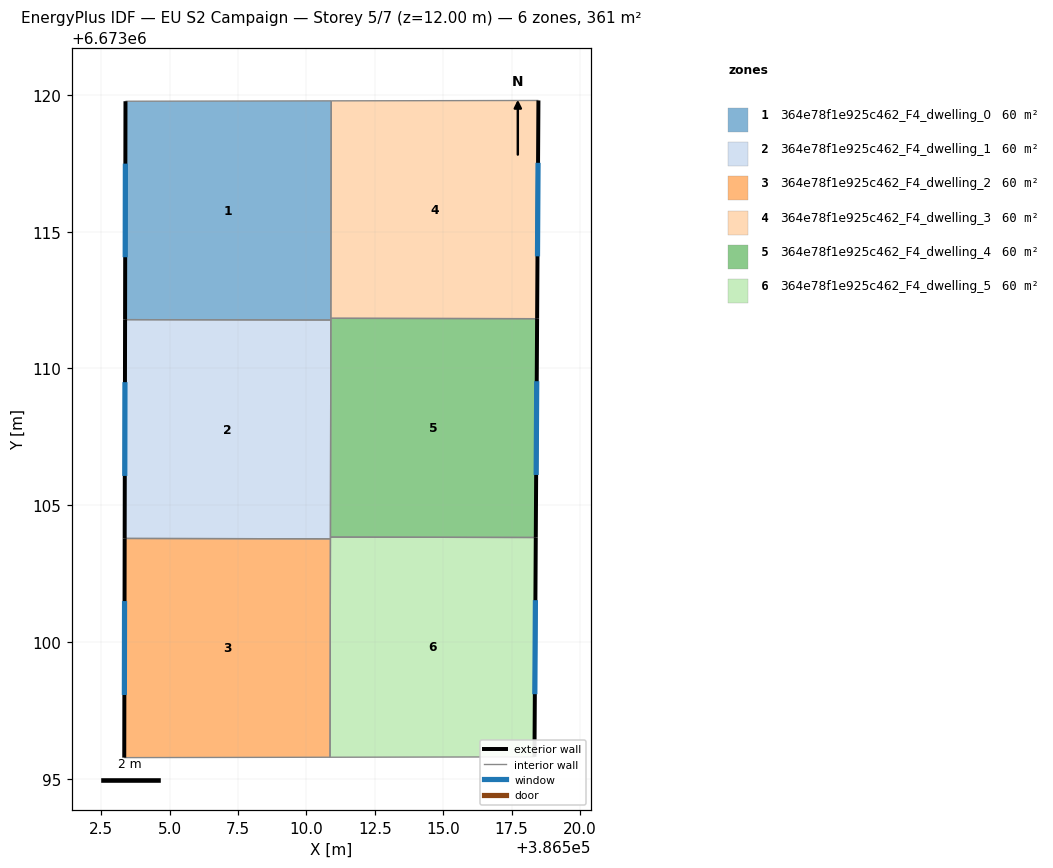
=== STOREY PLAN SPEC (per zone: floor XY polygon, exterior-wall plan segments, windows/doors) ===
zone 1: 364e78f1e925c462_F4_dwelling_0  (60.2 m²)
  floor: (386510.91, 6673119.78) (386510.89, 6673111.77) (386503.37, 6673111.78) (386503.39, 6673119.77)
  exterior wall: (386503.39, 6673119.77) – (386503.37, 6673111.78)  [8.0 m]
    window: (386503.38, 6673117.49) – (386503.37, 6673114.07)  [4.4 m²]
  interior walls: 4
zone 2: 364e78f1e925c462_F4_dwelling_1  (60.2 m²)
  floor: (386510.89, 6673111.77) (386510.88, 6673103.77) (386503.35, 6673103.79) (386503.37, 6673111.78)
  exterior wall: (386503.37, 6673111.78) – (386503.35, 6673103.79)  [8.0 m]
    window: (386503.37, 6673109.50) – (386503.36, 6673106.07)  [4.4 m²]
  interior walls: 4
zone 3: 364e78f1e925c462_F4_dwelling_2  (60.2 m²)
  floor: (386510.88, 6673103.77) (386510.86, 6673095.79) (386503.34, 6673095.77) (386503.35, 6673103.79)
  exterior wall: (386503.35, 6673103.79) – (386503.34, 6673095.77)  [8.0 m]
    window: (386503.35, 6673101.50) – (386503.34, 6673098.06)  [4.4 m²]
  interior walls: 3
zone 4: 364e78f1e925c462_F4_dwelling_3  (60.2 m²)
  floor: (386518.48, 6673119.80) (386518.43, 6673111.82) (386510.89, 6673111.83) (386510.91, 6673119.78)
  exterior wall: (386518.43, 6673111.82) – (386518.48, 6673119.80)  [8.0 m]
    window: (386518.45, 6673114.10) – (386518.47, 6673117.52)  [4.4 m²]
  interior walls: 3
zone 5: 364e78f1e925c462_F4_dwelling_4  (60.2 m²)
  floor: (386518.43, 6673111.82) (386518.38, 6673103.82) (386510.88, 6673103.83) (386510.89, 6673111.83)
  exterior wall: (386518.38, 6673103.82) – (386518.43, 6673111.82)  [8.0 m]
    window: (386518.40, 6673106.11) – (386518.42, 6673109.53)  [4.4 m²]
  interior walls: 4
zone 6: 364e78f1e925c462_F4_dwelling_5  (60.2 m²)
  floor: (386518.38, 6673103.82) (386518.34, 6673095.80) (386510.86, 6673095.79) (386510.88, 6673103.83)
  exterior wall: (386518.34, 6673095.80) – (386518.38, 6673103.82)  [8.0 m]
    window: (386518.35, 6673098.09) – (386518.37, 6673101.53)  [4.4 m²]
  interior walls: 4

=== DERIVED (storey summary) ===
Building: EU S2 Campaign
Storey: 5 of 7  (floor level z = 12.00 m)
Storey gross floor area: 361.0 m²
Zones on this storey: 6
  - 364e78f1e925c462_F4_dwelling_0: floor 60.2 m²; exterior wall 8.0 m (24.0 m²); 1 window(s) 4.4 m²; WWR 18.4%
  - 364e78f1e925c462_F4_dwelling_1: floor 60.2 m²; exterior wall 8.0 m (24.0 m²); 1 window(s) 4.4 m²; WWR 18.4%
  - 364e78f1e925c462_F4_dwelling_2: floor 60.2 m²; exterior wall 8.0 m (24.0 m²); 1 window(s) 4.4 m²; WWR 18.4%
  - 364e78f1e925c462_F4_dwelling_3: floor 60.2 m²; exterior wall 8.0 m (23.9 m²); 1 window(s) 4.4 m²; WWR 18.4%
  - 364e78f1e925c462_F4_dwelling_4: floor 60.2 m²; exterior wall 8.0 m (24.0 m²); 1 window(s) 4.4 m²; WWR 18.4%
  - 364e78f1e925c462_F4_dwelling_5: floor 60.2 m²; exterior wall 8.0 m (24.1 m²); 1 window(s) 4.4 m²; WWR 18.4%
Zone adjacency (shared interzone walls):
  - 364e78f1e925c462_F4_dwelling_0 ↔ 364e78f1e925c462_F4_dwelling_1
  - 364e78f1e925c462_F4_dwelling_0 ↔ 364e78f1e925c462_F4_dwelling_3
  - 364e78f1e925c462_F4_dwelling_0 ↔ 364e78f1e925c462_F4_dwelling_4
  - 364e78f1e925c462_F4_dwelling_1 ↔ 364e78f1e925c462_F4_dwelling_2
  - 364e78f1e925c462_F4_dwelling_1 ↔ 364e78f1e925c462_F4_dwelling_4
  - 364e78f1e925c462_F4_dwelling_1 ↔ 364e78f1e925c462_F4_dwelling_5
  - 364e78f1e925c462_F4_dwelling_2 ↔ 364e78f1e925c462_F4_dwelling_5
  - 364e78f1e925c462_F4_dwelling_3 ↔ 364e78f1e925c462_F4_dwelling_4
  - 364e78f1e925c462_F4_dwelling_4 ↔ 364e78f1e925c462_F4_dwelling_5